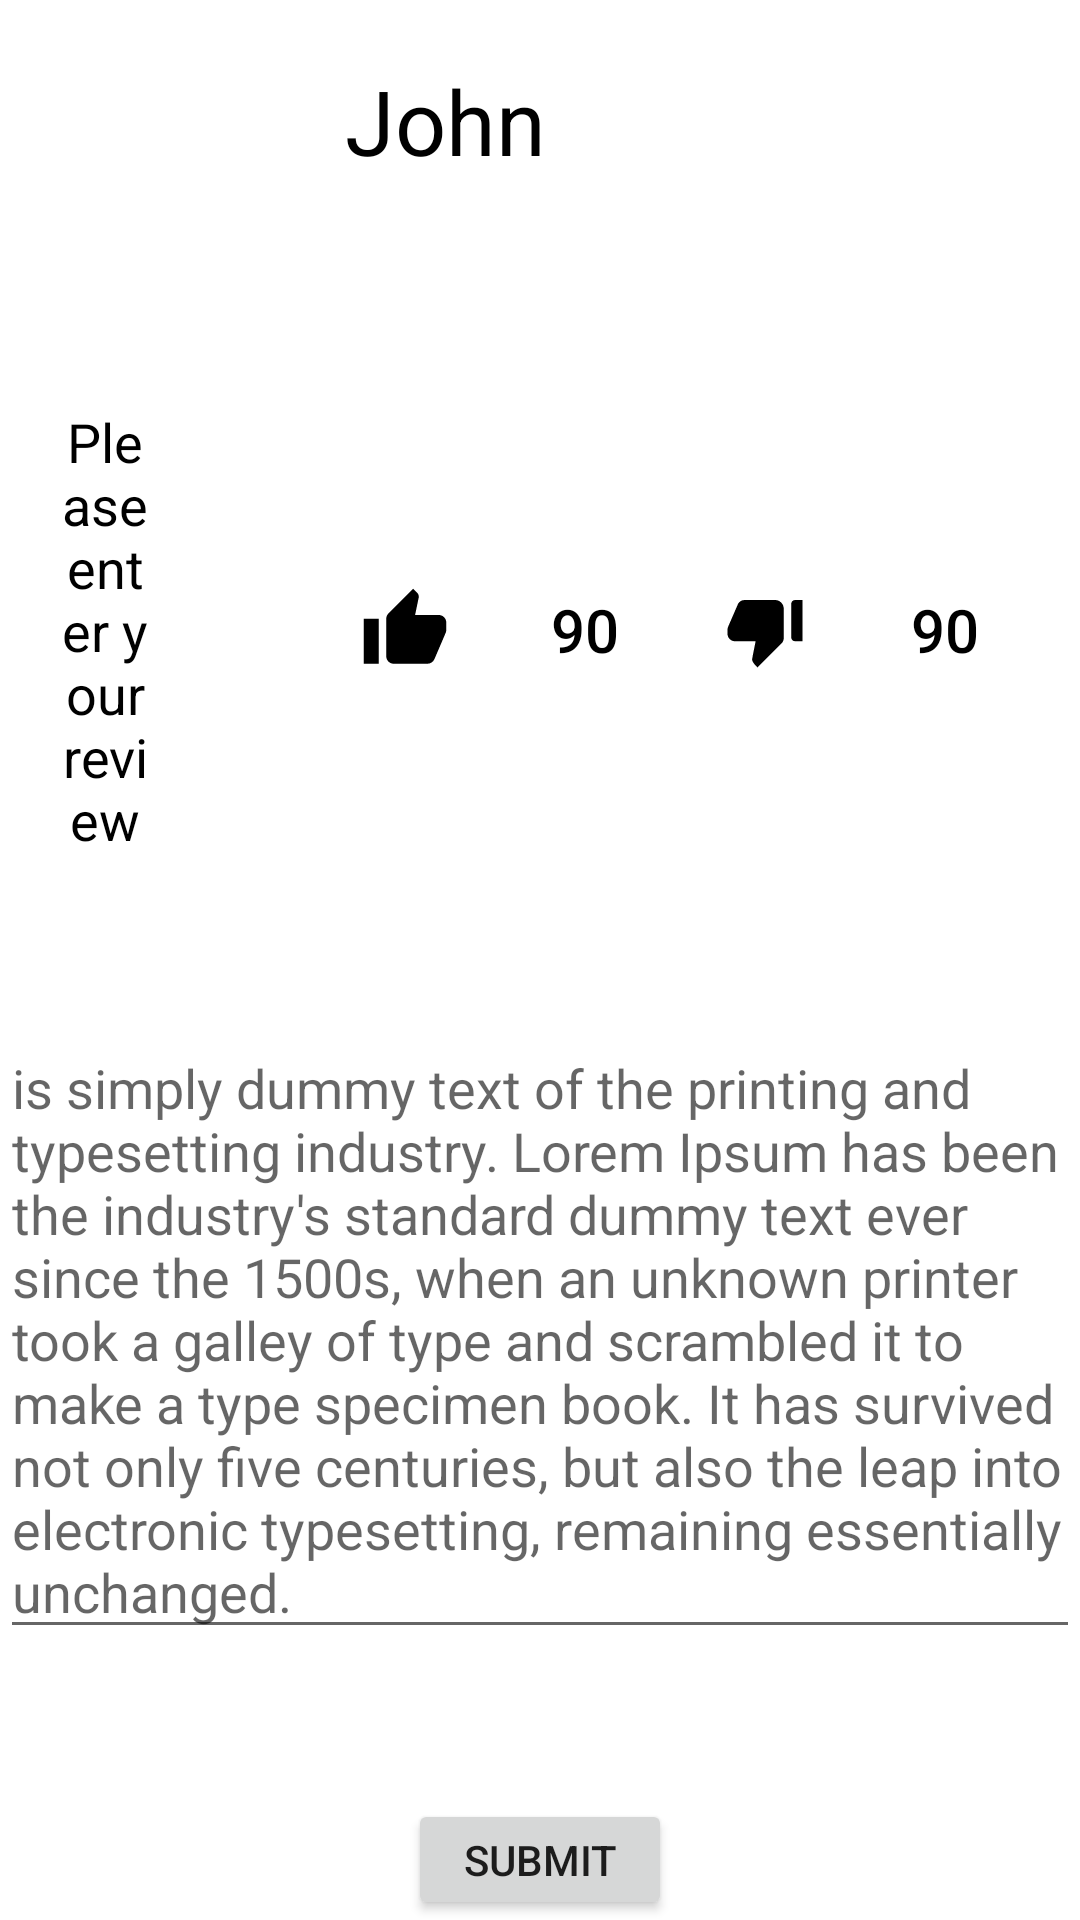

Write the Android layout XML for this screen, with the resource values it uses.
<!-- AndroidManifest.xml: application theme Theme.ReviewUIDemo -->
<!-- res/layout/activity_review_ui.xml -->
<?xml version="1.0" encoding="utf-8"?>
<RelativeLayout xmlns:android="http://schemas.android.com/apk/res/android"
    xmlns:app="http://schemas.android.com/apk/res-auto"
    xmlns:tools="http://schemas.android.com/tools"
    android:layout_width="match_parent"
    android:layout_height="match_parent"
    tools:context=".ReviewUI">

    <LinearLayout
        android:id="@+id/profile_header"
        android:layout_width="match_parent"
        android:layout_height="wrap_content"
        android:orientation="horizontal">

        <ImageView
            android:layout_width="100dp"
            android:layout_height="100dp"
            android:layout_marginLeft="10dp"
            android:layout_marginTop="10dp"
            android:src="@drawable/profile" />

        <TextView
            android:layout_width="wrap_content"
            android:layout_height="wrap_content"
            android:layout_marginLeft="5dp"
            android:layout_marginTop="20dp"
            android:text="John"
            android:textColor="@color/black"
            android:textSize="30dp" />

        

        <ImageButton
            android:layout_width="80dp"
            android:layout_height="80dp"
            android:layout_gravity="center"
            android:layout_marginLeft="160dp"
            android:background="#00000000"
            android:src="@drawable/options" />

    </LinearLayout>

    <LinearLayout
        android:id="@+id/up_and_down"
        android:layout_width="match_parent"
        android:layout_height="wrap_content"
        android:layout_marginTop="120dp"
        android:orientation="horizontal">

        <TextView
            android:layout_width="wrap_content"
            android:layout_height="wrap_content"
            android:layout_marginLeft="20dp"
            android:layout_marginTop="15dp"
            android:layout_marginBottom="15dp"
            android:layout_weight="1"
            android:gravity="center"
            android:text="Please enter your review"
            android:textColor="@color/black"
            android:textSize="18dp" />

        <Button
            android:layout_width="120dp"
            android:layout_height="80dp"
            android:layout_gravity="center"
            android:layout_marginLeft="70dp"
            android:background="#00000000"
            android:drawableLeft="@drawable/thumb_up"
            android:elevation="10dp"
            android:text="90"
            android:textColor="@color/black"
            android:textSize="20dp" />

        <Button
            android:layout_width="120dp"
            android:layout_height="80dp"
            android:layout_gravity="center"
            android:background="#00000000"
            android:drawableLeft="@drawable/thumb_down"
            android:elevation="10dp"
            android:text="90"
            android:textColor="@color/black"
            android:textSize="20dp" />

    </LinearLayout>

    <EditText
        android:id="@+id/review_text"
        android:layout_width="match_parent"
        android:layout_height="wrap_content"
        android:layout_below="@+id/up_and_down"
        android:layout_marginTop="40dp"
        android:gravity="top|left"
        android:hint="is simply dummy text of the printing and typesetting industry. Lorem Ipsum has been the industry's standard dummy text ever since the 1500s, when an unknown printer took a galley of type and scrambled it to make a type specimen book. It has survived not only five centuries, but also the leap into electronic typesetting, remaining essentially unchanged."
        android:inputType="textMultiLine"
        android:lines="8"
        android:maxLines="10"
        android:minLines="6"
        android:scrollbars="vertical" />

    <Button
        android:layout_width="wrap_content"
        android:layout_height="wrap_content"
        android:layout_below="@+id/review_text"
        android:layout_centerInParent="true"
        android:layout_marginTop="50dp"
        android:text="Submit" />


</RelativeLayout>
<!-- resources referenced by this layout -->
<resources>
  <!-- drawable options (drawable) -->
  <vector xmlns:android="http://schemas.android.com/apk/res/android"
      android:width="40dp"
      android:height="40dp"
      android:viewportWidth="24"
      android:viewportHeight="24">
    <path
        android:fillColor="@android:color/black"
        android:pathData="M12,8c1.1,0 2,-0.9 2,-2s-0.9,-2 -2,-2 -2,0.9 -2,2 0.9,2 2,2zM12,10c-1.1,0 -2,0.9 -2,2s0.9,2 2,2 2,-0.9 2,-2 -0.9,-2 -2,-2zM12,16c-1.1,0 -2,0.9 -2,2s0.9,2 2,2 2,-0.9 2,-2 -0.9,-2 -2,-2z"/>
  </vector>
  <!-- drawable thumb_down (drawable) -->
  <vector xmlns:android="http://schemas.android.com/apk/res/android"
      android:width="30dp"
      android:height="30dp"
      android:viewportWidth="24"
      android:viewportHeight="24">
    <path
        android:fillColor="@android:color/black"
        android:pathData="M22,4h-2c-0.55,0 -1,0.45 -1,1v9c0,0.55 0.45,1 1,1h2V4zM2.17,11.12c-0.11,0.25 -0.17,0.52 -0.17,0.8V13c0,1.1 0.9,2 2,2h5.5l-0.92,4.65c-0.05,0.22 -0.02,0.46 0.08,0.66 0.23,0.45 0.52,0.86 0.88,1.22L10,22l6.41,-6.41c0.38,-0.38 0.59,-0.89 0.59,-1.42V6.34C17,5.05 15.95,4 14.66,4h-8.1c-0.71,0 -1.36,0.37 -1.72,0.97l-2.67,6.15z"/>
  </vector>
  <!-- drawable thumb_up (drawable) -->
  <vector xmlns:android="http://schemas.android.com/apk/res/android"
      android:width="30dp"
      android:height="30dp"
      android:viewportWidth="24"
      android:viewportHeight="24">
    <path
        android:fillColor="@android:color/black"
        android:pathData="M1,21h4L5,9L1,9v12zM23,10c0,-1.1 -0.9,-2 -2,-2h-6.31l0.95,-4.57 0.03,-0.32c0,-0.41 -0.17,-0.79 -0.44,-1.06L14.17,1 7.59,7.59C7.22,7.95 7,8.45 7,9v10c0,1.1 0.9,2 2,2h9c0.83,0 1.54,-0.5 1.84,-1.22l3.02,-7.05c0.09,-0.23 0.14,-0.47 0.14,-0.73v-2z"/>
  </vector>
  <style name="Theme.ReviewUIDemo" parent="Theme.MaterialComponents.DayNight.DarkActionBar">
          
          <item name="colorPrimary">@color/purple_500</item>
          <item name="colorPrimaryVariant">@color/purple_700</item>
          <item name="colorOnPrimary">@color/white</item>
          
          <item name="colorSecondary">@color/teal_200</item>
          <item name="colorSecondaryVariant">@color/teal_700</item>
          <item name="colorOnSecondary">@color/black</item>
          
          <item name="android:statusBarColor" tools:targetApi="l">?attr/colorPrimaryVariant</item>
          
      </style>
  <!-- not gathered from this repository: default colours our renderer supplied (Android Studio template values) -->
  <color name="purple_500">#FF6200EE</color>
  <color name="purple_700">#FF3700B3</color>
  <color name="teal_200">#FF03DAC5</color>
  <color name="teal_700">#FF018786</color>
  <color name="black">#FF000000</color>
  <color name="white">#FFFFFFFF</color>
</resources>
